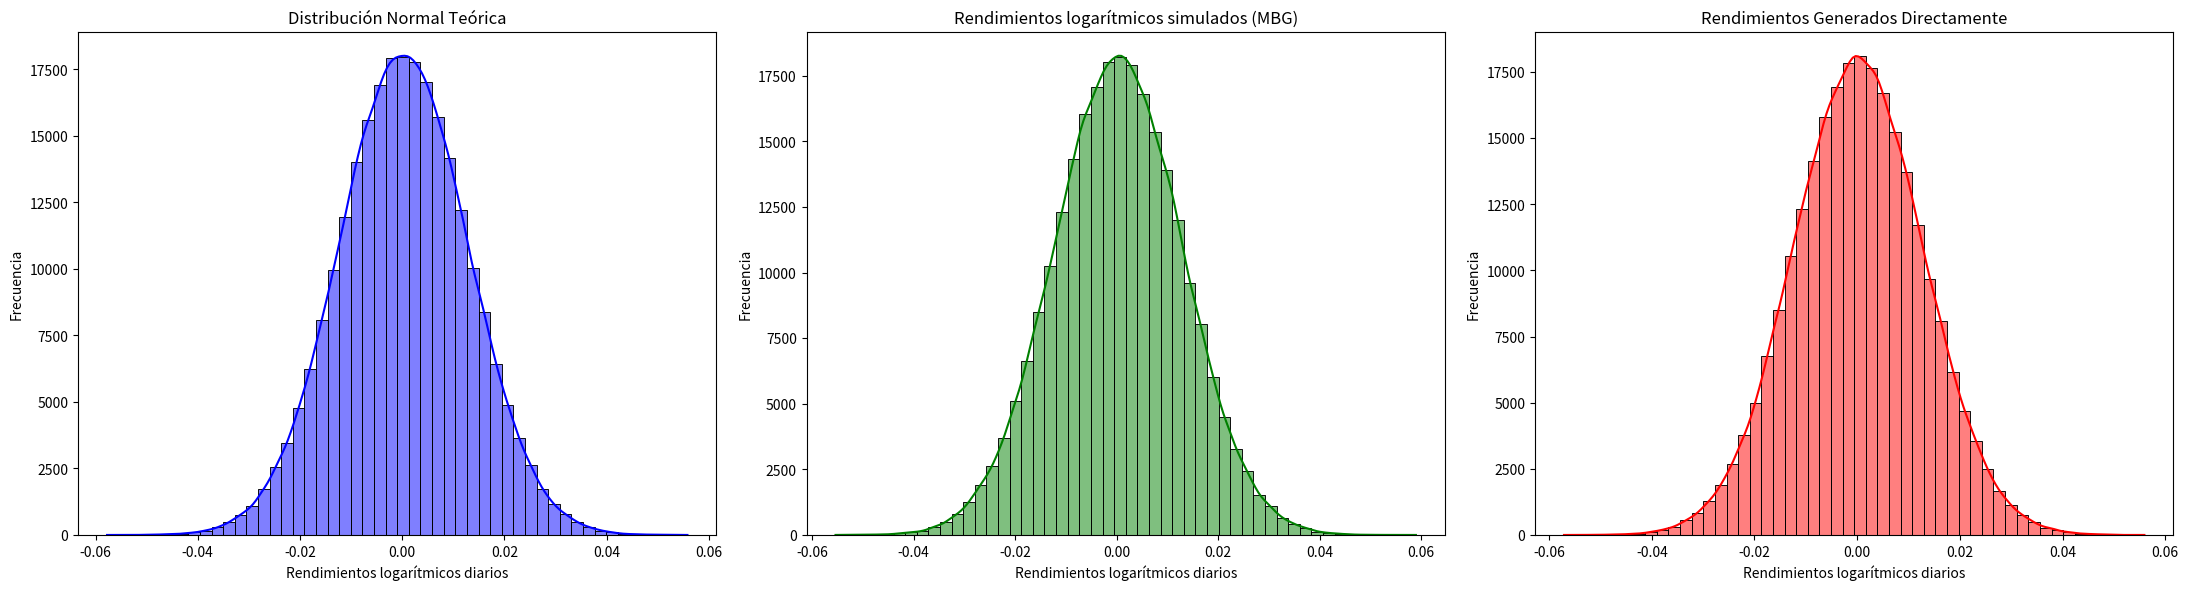
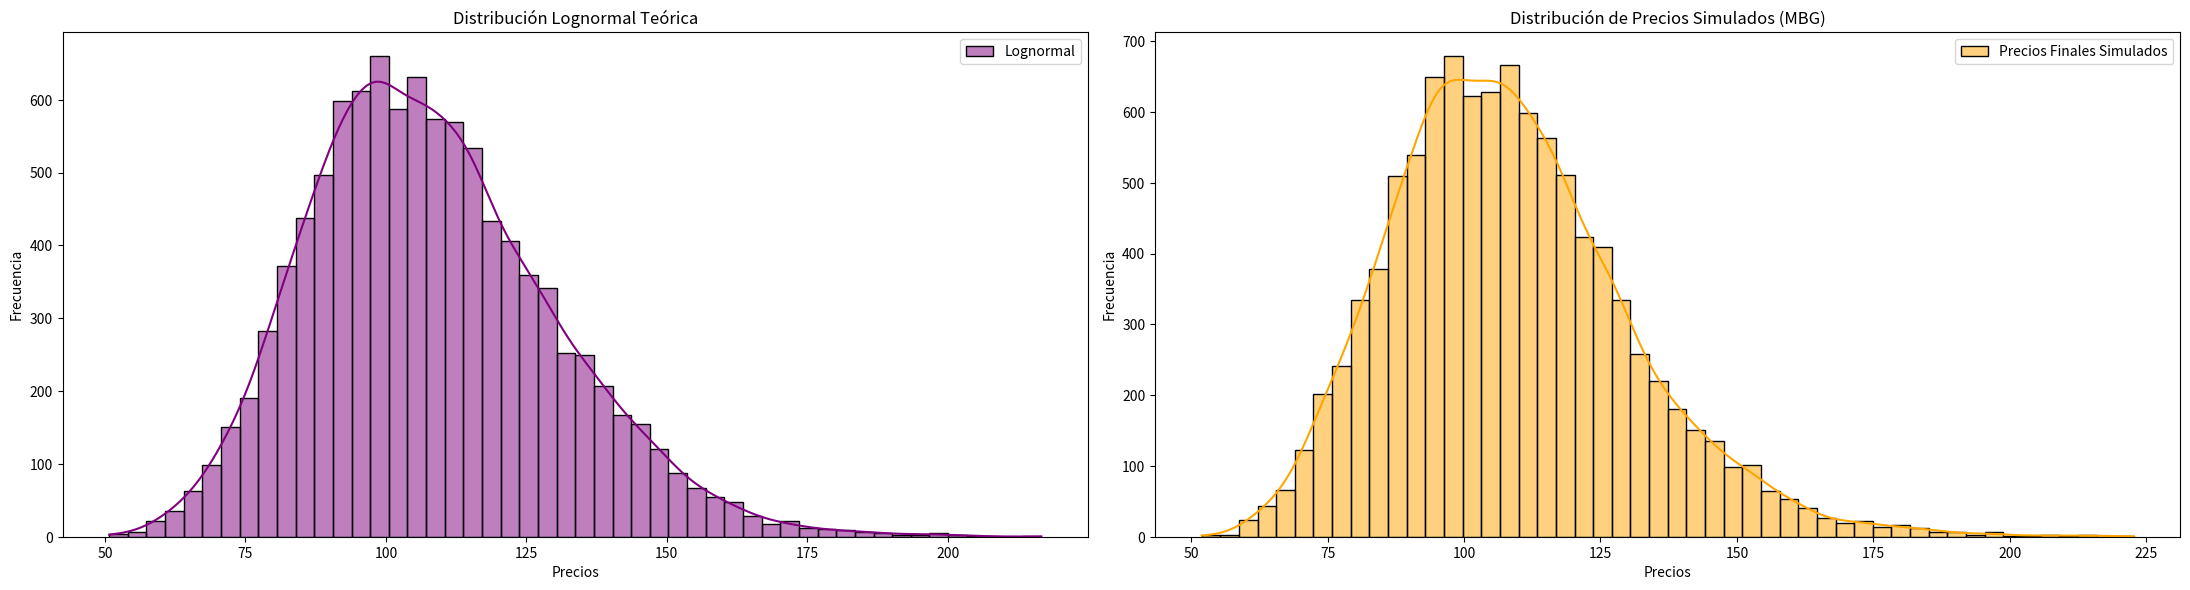

The script that saved these images, in order:
# -*- coding: utf-8 -*-
# Importar librerías
import numpy as np
import matplotlib.pyplot as plt
import seaborn as sns

# Configuración de parámetros para la simulación
mu = 0.08
sigma = 0.20
S0 = 100
T = 1
n_sims = 1_000
n_steps = 252
dt = T / n_steps

# Distribución Normal (Teórica) vs. Rendimientos Simulados

# Definir la media y la varianza de los rendimientos
mu_r = (mu - 0.5 * sigma ** 2) * dt
sigma_r = sigma * np.sqrt(dt)

# Generar distribución normal teórica
distr_normal = np.random.normal(loc=mu_r, scale=sigma_r, size=(n_sims * n_steps))

# Simular rendimientos logarítmicos diarios (MBG):
# Ecuación del Movimiento Browniano Geométrico: S(t) = S0 * exp[(mu - 0.5 * sigma**2) * t + sigma * W(t)]
# Aplicar Logaritmos a la Ecuación MBG: ln(S_t / S_0) = (mu - 0.5 * sigma**2) * t + sigma * W(t)

# Donde W(t) es un proceso de Wiener (Movimiento Browniano estándar), que puede simularse en pasos
# discretos como W(t) ≈ ε * sqrt(t), siendo ε una variable aleatoria normal estándar N(0,1).

# Opción 1: Crear Precios y Después obtener los Rendimientos

# Vector de tiempo para la simulación
t = np.linspace(start=0, stop=T, num=n_steps + 1)
# Incrementos de Wiener para cada simulación
dW = np.random.normal(loc=0.0, scale=np.sqrt(dt), size=(n_sims, n_steps))
# Proceso de Wiener Acumulado (Insertar también 0 en la primera posición)
W = np.concatenate([np.zeros((n_sims, 1)), np.cumsum(dW, axis=1)], axis=1)
# Precios Simulados
precios = S0 * np.exp((mu - 0.5 * sigma ** 2) * t + sigma * W)
# Calcular rendimientos logarítmicos diarios
rend_log = np.log(precios[:, 1:] / precios[:, :-1]).ravel()

# Opción 2: Generar los Rendimientos con la fórmula despejada
rend_directos = (mu - 0.5 * sigma ** 2) * dt + sigma * np.sqrt(dt) * np.random.normal(loc=0.0, scale=1, size=(n_sims * n_steps))

# Graficar y Comparar Comportamientos
fig, axes = plt.subplots(nrows=1, ncols=3, figsize=(22, 6), dpi=300)

# 1. Distribución normal teórica
sns.histplot(distr_normal, bins=50, kde=True, color="blue", ax=axes[0])
axes[0].set_title("Distribución Normal Teórica")
axes[0].set_xlabel("Rendimientos logarítmicos diarios")
axes[0].set_ylabel("Frecuencia")

# 2. Rendimientos logarítmicos simulados (Opción 1)
sns.histplot(rend_log, bins=50, kde=True, color="green", ax=axes[1])
axes[1].set_title("Rendimientos logarítmicos simulados (MBG)")
axes[1].set_xlabel("Rendimientos logarítmicos diarios")
axes[1].set_ylabel("Frecuencia")

# 3. Rendimientos generados directamente (Opción 2)
sns.histplot(rend_directos, bins=50, kde=True, color="red", ax=axes[2])
axes[2].set_title("Rendimientos Generados Directamente")
axes[2].set_xlabel("Rendimientos logarítmicos diarios")
axes[2].set_ylabel("Frecuencia")

plt.tight_layout()
plt.show()

# Distribución Lognormal (Teórica) vs. Precios Simulados

# Generar distribución lognormal con parámetros del activo
mu_log = np.log(S0) + (mu - 0.5 * sigma**2) * T
sigma_log = sigma * np.sqrt(T)
lognormal_teorica = np.random.lognormal(mean=mu_log, sigma=sigma_log, size=n_sims * 10)

# Simular 10_000 distintos trayectorias de Precios:
precios_finales_directos = S0 * np.exp((mu - 0.5 * sigma ** 2) * T + sigma * np.sqrt(T) * np.random.randn(n_sims * 10))

# Graficar distribución lognormal vs Precios Simulados
fig, ax = plt.subplots(nrows=1, ncols=2, figsize=(22, 6), dpi=300)

# Histograma distribución lognormal teórica
sns.histplot(lognormal_teorica, bins=50, kde=True, color="purple", label="Lognormal", ax=ax[0])
ax[0].set_title("Distribución Lognormal Teórica")
ax[0].set_xlabel("Precios")
ax[0].set_ylabel("Frecuencia")
ax[0].legend()

# Histograma precios finales simulados (MBG)
sns.histplot(precios_finales_directos, bins=50, kde=True, color="orange", label="Precios Finales Simulados", ax=ax[1])
ax[1].set_title("Distribución de Precios Simulados (MBG)")
ax[1].set_xlabel("Precios")
ax[1].set_ylabel("Frecuencia")
ax[1].legend()

plt.tight_layout()
plt.show()

# Recordatorio:
#   - Los rendimientos logarítmicos simulados a partir del Movimiento Browniano Geométrico presentan una forma
#     simétric tipo campana, confirmando que siguen una distribución normal, como asume la teoría.
#   - Al comparar los precios simulados con una distribución lognormal teórica, observamos asimetría positiva,
#     validando que los precios bajo el MBG no son normales, sino lognormales, como predice el modelo.
